Labelled photos from "tumorous_and_nontumorous", an image-classification folder in ChandranSukirthan/Advanced-Brain-Tumor-Classification-Using-Deep-Learning. The possible labels are: non-tumorous, tumorous.

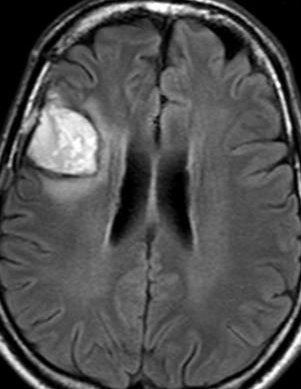
Label: tumorous

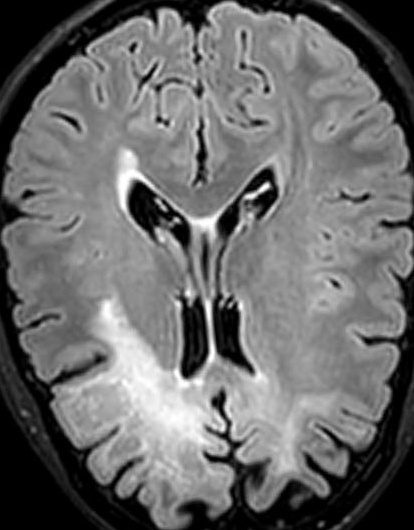
Label: non-tumorous

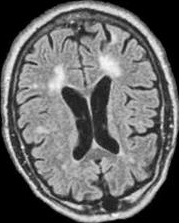
Label: non-tumorous

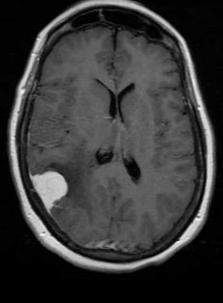
Label: tumorous

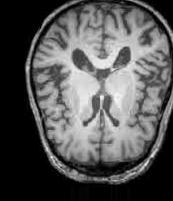
Label: non-tumorous

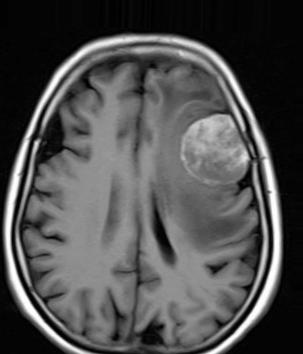
Label: tumorous
